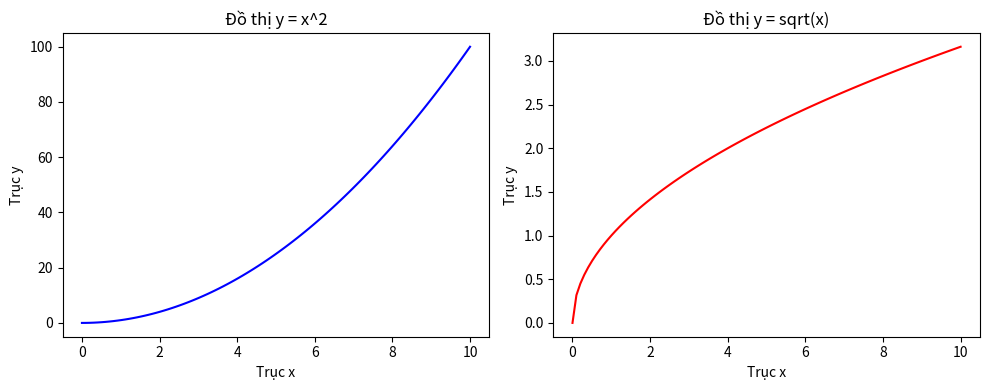

Recreate this plot in Python.
'''
**Yêu cầu**: Subplots
- Tạo một Figure gồm 1 hàng, 2 cột
- Subplot bên trái: vẽ đồ thị y=x^2
- Subplot bên phải: vẽ đồ thị y=sqrt(x)
- Thêm tiêu đề và nhãn cho từng subplot
'''

import matplotlib.pyplot as plt
import numpy as np

x = np.linspace(0, 10, 100)
y1 = x**2
y2 = np.sqrt(x)

fig, (ax1, ax2) = plt.subplots(1, 2, figsize=(10, 4))
ax1.plot(x, y1, color='blue')
ax1.set_title('Đồ thị y = x^2')
ax1.set_xlabel('Trục x')
ax1.set_ylabel('Trục y')

ax2.plot(x, y2, color='red')
ax2.set_title('Đồ thị y = sqrt(x)')
ax2.set_xlabel('Trục x')
ax2.set_ylabel('Trục y')

plt.tight_layout()
plt.show()
